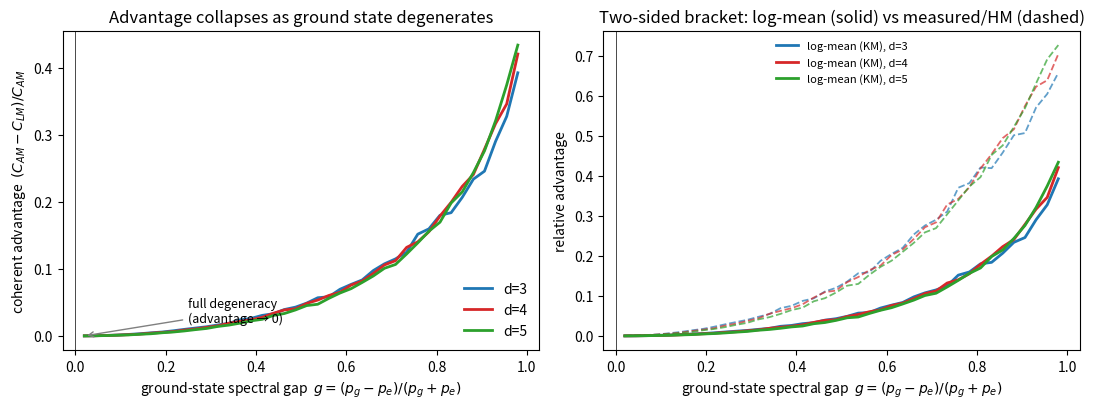

Write Python code to recreate this figure. (Note: this script raises an exception after producing the figure.)
import numpy as np
import matplotlib
matplotlib.use("Agg")
import matplotlib.pyplot as plt

np.random.seed(1)

# ---------- means ----------
def log_mean(a, b):
    if abs(a - b) < 1e-14:
        return a
    return (a - b) / (np.log(a) - np.log(b))

# ---------- build a density matrix with a controlled ground-state gap ----------
# Spectrum: one "ground" level with population p_g, and a near-degenerate cluster
# of (m-1) excited levels. We tune the gap g = (p_g - p_excited)/(p_g + p_excited).
# g -> 0 is full degeneracy (ground state merges into the cluster).
def make_spectrum(d, g):
    # excited cluster all equal at p_e; ground at p_g with relative gap g
    # p_g = p_e (1+g)/(1-g); normalize sum = 1 over d levels (1 ground + (d-1) excited)
    # let p_e = x, p_g = x*(1+g)/(1-g); total = x[(1+g)/(1-g) + (d-1)] = 1
    ratio = (1+g)/(1-g)
    x = 1.0 / (ratio + (d-1))
    p = np.array([x*ratio] + [x]*(d-1))
    return p / p.sum()

def rand_unitary(d):
    A = np.random.randn(d, d) + 1j*np.random.randn(d, d)
    Q, R = np.linalg.qr(A)
    return Q @ np.diag(np.exp(1j*np.angle(np.diag(R))))

def rand_herm(d):
    A = np.random.randn(d, d) + 1j*np.random.randn(d, d)
    return (A + A.conj().T)/2

# ---------- the three curvature quadratic forms in a random direction G ----------
def curvatures(p, U, G):
    Gb = U.conj().T @ G @ U
    d = len(p)
    C_AM = C_LM = C_HM = 0.0
    for i in range(d):
        for j in range(d):
            w2 = abs(Gb[i, j])**2
            pi, pj = p[i], p[j]
            C_AM += 0.5*(pi+pj) * w2
            C_LM += log_mean(pi, pj) * w2
            C_HM += (2*pi*pj/(pi+pj)) * w2
    return C_AM, C_LM, C_HM

# ---------- sweep ----------
gaps = np.linspace(0.02, 0.98, 40)
n_avg = 200   # average over random G and random eigenbasis orientation
results = {}

for d in [3, 4, 5]:
    adv_LM = []   # advantage measured by GT slack at log-mean level: (C_AM - C_LM)/C_AM
    adv_HM = []   # lower bracket: (C_AM - C_HM)/C_AM
    for g in gaps:
        p = make_spectrum(d, g)
        accAM = accLM = accHM = 0.0
        for _ in range(n_avg):
            U = rand_unitary(d)
            G = rand_herm(d)
            cAM, cLM, cHM = curvatures(p, U, G)
            accAM += cAM; accLM += cLM; accHM += cHM
        adv_LM.append((accAM - accLM)/accAM)
        adv_HM.append((accAM - accHM)/accAM)
    results[d] = (np.array(adv_LM), np.array(adv_HM))

# ---------- print a small table at representative gaps ----------
print(f"{'d':>3} {'gap g':>7} {'adv_LM':>9} {'adv_HM':>9}")
for d in [3,4,5]:
    aLM, aHM = results[d]
    for gi in [0, len(gaps)//2, len(gaps)-1]:
        print(f"{d:>3} {gaps[gi]:7.3f} {aLM[gi]:9.4f} {aHM[gi]:9.4f}")

# ---------- figure ----------
fig, ax = plt.subplots(1, 2, figsize=(11, 4.2))

colors = {3:'#1f77b4', 4:'#d62728', 5:'#2ca02c'}
for d in [3,4,5]:
    aLM, aHM = results[d]
    ax[0].plot(gaps, aLM, color=colors[d], lw=2, label=f'd={d}')
    ax[1].plot(gaps, aLM, color=colors[d], lw=2, label=f'log-mean (KM), d={d}')
    ax[1].plot(gaps, aHM, color=colors[d], lw=1.3, ls='--', alpha=0.7)

for a in ax:
    a.set_xlabel(r'ground-state spectral gap  $g=(p_g-p_e)/(p_g+p_e)$')
    a.axvline(0, color='k', lw=0.5)
ax[0].set_ylabel(r'coherent advantage  $(C_{AM}-C_{LM})/C_{AM}$')
ax[0].set_title('Advantage collapses as ground state degenerates')
ax[0].legend(frameon=False)
ax[1].set_ylabel('relative advantage')
ax[1].set_title('Two-sided bracket: log-mean (solid) vs measured/HM (dashed)')
ax[1].legend(frameon=False, fontsize=8)

# annotate the degeneracy limit
ax[0].annotate('full degeneracy\n(advantage → 0)', xy=(0.02, results[5][0][0]),
               xytext=(0.25, 0.02), fontsize=9,
               arrowprops=dict(arrowstyle='->', color='gray'))

plt.tight_layout()
plt.savefig('/home/claude/degeneracy_collapse.png', dpi=150, bbox_inches='tight')
print("\nsaved figure")

# ---------- quadratic-law check near degeneracy: advantage ~ g^2 ? ----------
print("\nNear-degeneracy scaling (expect advantage ~ g^2, slope ~2 on log-log):")
for d in [3,4,5]:
    aLM, _ = results[d]
    small = gaps < 0.2
    slope = np.polyfit(np.log(gaps[small]), np.log(aLM[small]), 1)[0]
    print(f"  d={d}: log-log slope of advantage vs gap = {slope:.3f}")
